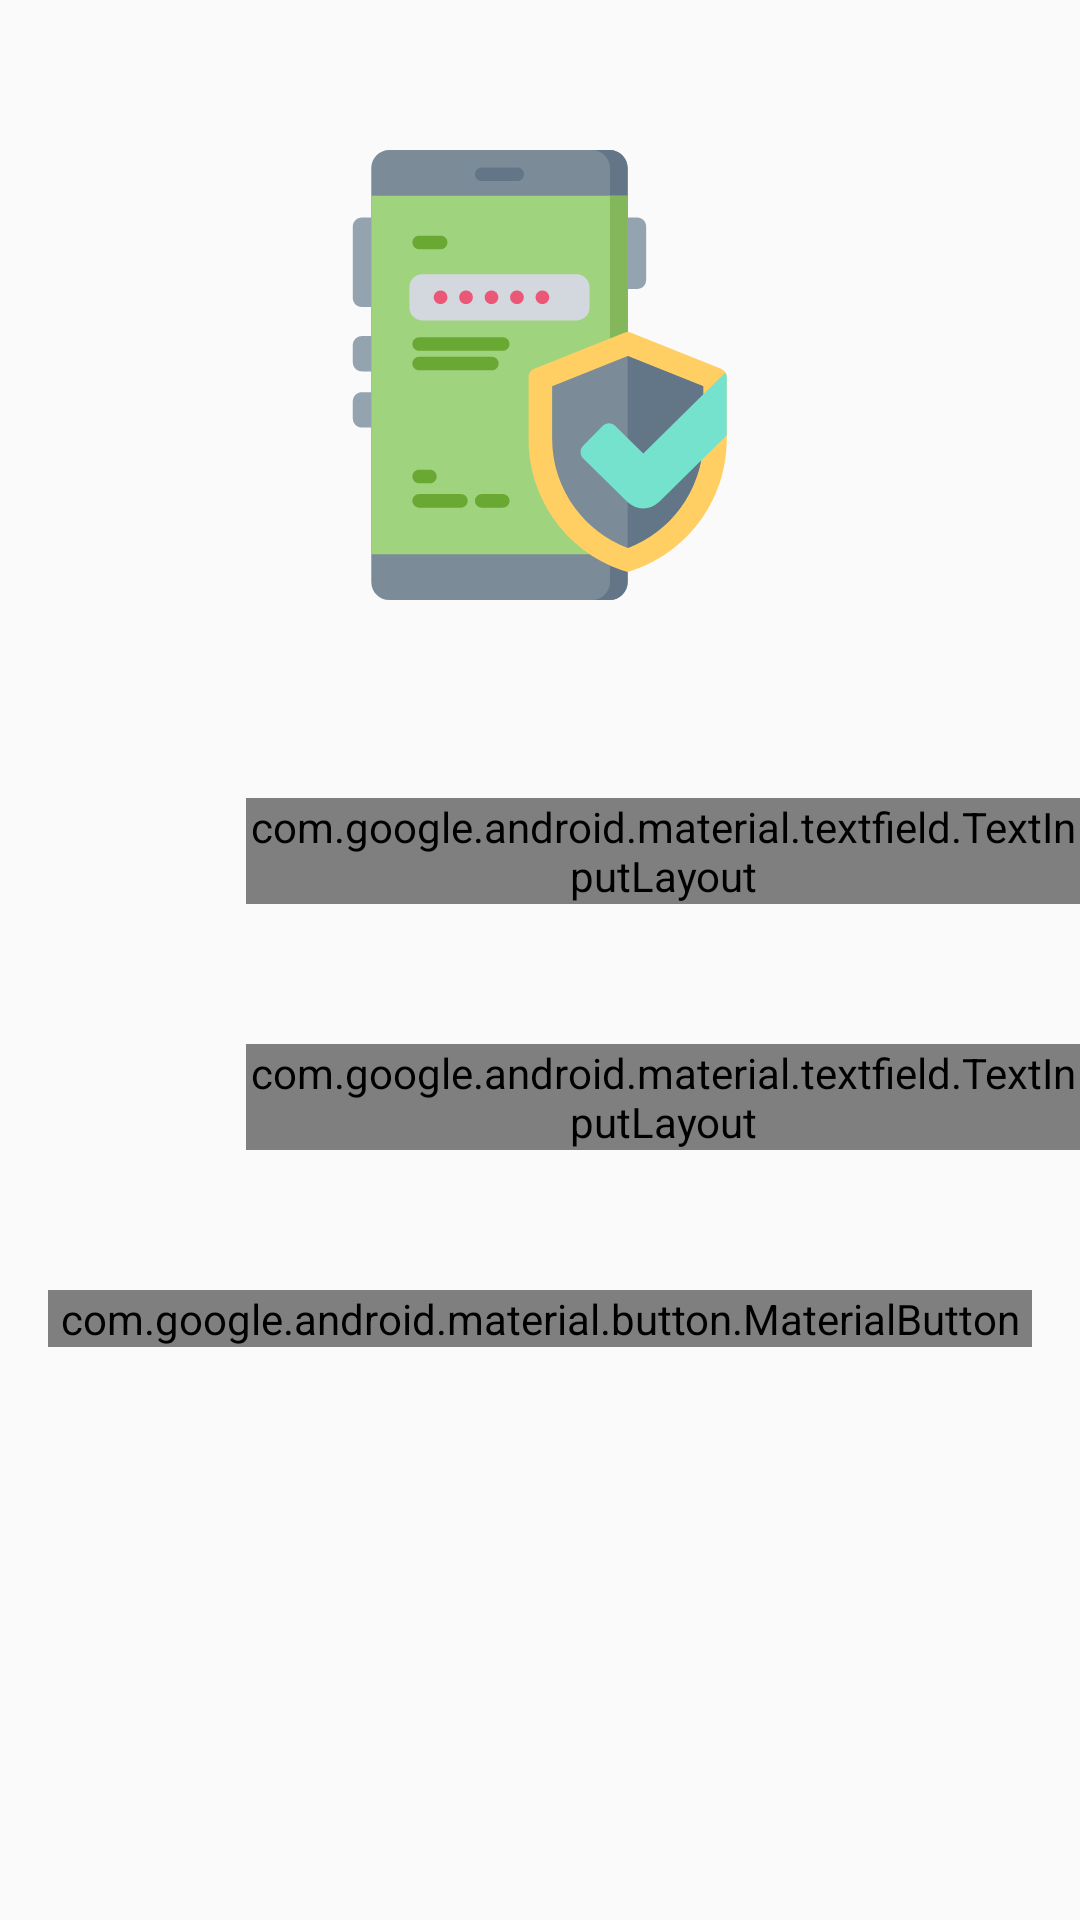

Reconstruct the res/layout file that produces this screen, plus the resources it refers to.
<!-- AndroidManifest.xml: application theme AppTheme -->
<!-- res/layout/login_activity_view.xml -->
<LinearLayout
        android:orientation="vertical"
        android:id="@+id/container"
        android:layout_width="match_parent"
        android:layout_height="wrap_content"
        xmlns:android="http://schemas.android.com/apk/res/android" xmlns:app="http://schemas.android.com/apk/res-auto"

        xmlns:tools="http://schemas.android.com/tools"
        tools:showIn="@layout/activity_main"
        android:layout_marginEnd="10dp"
>


    <ImageView
            android:layout_width="150dp"
            android:layout_height="150dp"
            android:layout_gravity="center_horizontal"
            android:layout_margin="50dp"
            android:src="@drawable/ic_icon_login_logo_screen"
    />
    <LinearLayout
            android:layout_width="match_parent"
            android:layout_height="wrap_content"
            android:orientation="horizontal"
    >
        <ImageView
                android:layout_width="@dimen/icon_text_fields"
                android:layout_height="@dimen/icon_text_fields"
                android:src="@drawable/ic_account_circle_blue_24dp"
                android:layout_gravity="center_vertical"
                android:layout_margin="@dimen/activity_horizontal_margin"
        />
        <com.google.android.material.textfield.TextInputLayout
                android:layout_width="match_parent"
                android:layout_height="wrap_content"
                style="@style/Widget.MaterialComponents.TextInputLayout.OutlinedBox"
                android:layout_marginTop="@dimen/activity_vertical_margin"
        >
            <com.google.android.material.textfield.TextInputEditText
                    android:id="@+id/email"
                    android:layout_width="match_parent"
                    android:layout_height="wrap_content"
                    android:hint="@string/prompt_email"
                    android:inputType="textEmailAddress"
                    android:paddingStart="@dimen/activity_horizontal_margin"
                    android:paddingEnd="@dimen/activity_horizontal_margin"
                    android:selectAllOnFocus="true"
            />
        </com.google.android.material.textfield.TextInputLayout>
    </LinearLayout>


    <LinearLayout
            android:layout_width="match_parent"
            android:layout_height="wrap_content"
            android:orientation="horizontal"
    >
        <ImageView
                android:layout_width="@dimen/icon_text_fields"
                android:layout_height="@dimen/icon_text_fields"
                android:src="@drawable/ic_password_blue_24dp"
                android:layout_gravity="center_vertical"
                android:layout_margin="@dimen/activity_horizontal_margin"
        />
        <com.google.android.material.textfield.TextInputLayout
                android:layout_width="match_parent"
                android:layout_height="wrap_content"
                android:layout_marginTop="@dimen/activity_vertical_margin"
                style="@style/Widget.MaterialComponents.TextInputLayout.OutlinedBox"
                app:passwordToggleEnabled="true"
        >
            <com.google.android.material.textfield.TextInputEditText
                    android:id="@+id/password"
                    android:layout_width="match_parent"
                    android:layout_height="wrap_content"

                    android:hint="@string/prompt_password"
                    android:imeActionLabel="@string/action_sign_in_short"
                    android:imeOptions="actionDone"
                    android:inputType="textPassword"
                    android:selectAllOnFocus="true"

                    android:paddingStart="@dimen/activity_horizontal_margin"
                    android:paddingEnd="@dimen/activity_horizontal_margin"
            />
        </com.google.android.material.textfield.TextInputLayout>
    </LinearLayout>

    <com.google.android.material.button.MaterialButton
            android:id="@+id/login"
            android:layout_width="match_parent"
            android:layout_height="wrap_content"
            android:layout_gravity="center"
            android:layout_marginTop="16dp"
            android:layout_marginBottom="64dp"
            android:layout_marginStart="@dimen/activity_horizontal_margin"
            android:layout_marginEnd="@dimen/activity_horizontal_margin"
            android:text="@string/action_sign_in"
            app:cornerRadius="@dimen/corner_radius_button"
    />
</LinearLayout>
<!-- res/layout/activity_main.xml (included above) -->
<?xml version="1.0" encoding="utf-8"?>
<androidx.coordinatorlayout.widget.CoordinatorLayout xmlns:android="http://schemas.android.com/apk/res/android"
        xmlns:app="http://schemas.android.com/apk/res-auto"
        xmlns:tools="http://schemas.android.com/tools"
        android:layout_width="match_parent"
        android:layout_height="match_parent"
        android:background="#fcfcfc"
        tools:context=".MainActivity">

    <com.google.android.material.appbar.AppBarLayout
            android:id="@+id/appbar"
            android:layout_width="match_parent"
            android:layout_height="200dp"
            android:theme="@style/ThemeOverlay.AppCompat.Dark.ActionBar">

        <com.google.android.material.appbar.CollapsingToolbarLayout
                android:id="@+id/collapsing_toolbar"
                android:layout_width="match_parent"
                android:layout_height="match_parent"
                android:background="@drawable/material_bar_background"
                app:contentScrim="?attr/colorPrimary"
                app:expandedTitleMarginEnd="@dimen/collapsing_title_margin_end"
                app:expandedTitleMarginStart="@dimen/title_margin_start"
                app:layout_scrollFlags="exitUntilCollapsed|scroll"
                app:title="App Title">

            <androidx.appcompat.widget.Toolbar
                    android:id="@+id/toolbar"
                    android:layout_width="match_parent"
                    android:layout_height="?attr/actionBarSize"
                    app:layout_collapseMode="pin"
                    app:popupTheme="@style/ThemeOverlay.AppCompat.Light"/>
        </com.google.android.material.appbar.CollapsingToolbarLayout>
    </com.google.android.material.appbar.AppBarLayout>

    <androidx.core.widget.NestedScrollView
            android:layout_width="match_parent"
            android:layout_height="match_parent"
            app:layout_behavior="@string/appbar_scrolling_view_behavior">

        <include layout="@layout/login_activity_view" />
    </androidx.core.widget.NestedScrollView>
</androidx.coordinatorlayout.widget.CoordinatorLayout>
<!-- resources referenced by this layout -->
<resources>
  <dimen name="activity_horizontal_margin">16dp</dimen>
  <dimen name="activity_vertical_margin">16dp</dimen>
  <dimen name="collapsing_title_margin_end">64dp</dimen>
  <dimen name="corner_radius_button">10dp</dimen>
  <dimen name="icon_text_fields">50dp</dimen>
  <dimen name="title_margin_start">48dp</dimen>
  <!-- drawable ic_icon_login_logo_screen: vector/xml drawable (drawable, 6656 chars, omitted) -->
  <string name="action_sign_in">Sign in</string>
  <string name="action_sign_in_short">Sign in</string>
  <string name="prompt_email">Email</string>
  <string name="prompt_password">Password</string>
  <style name="AppTheme" parent="Theme.AppCompat.Light.NoActionBar">
          
          <item name="colorPrimary">@color/colorPrimary</item>
          <item name="colorPrimaryDark">@color/colorPrimaryDark</item>
          <item name="colorAccent">@color/colorAccent</item>
      </style>
  <!-- not gathered from this repository: default colours our renderer supplied (Android Studio template values) -->
  <color name="colorPrimary">#FF6200EE</color>
  <color name="colorPrimaryDark">#FF3700B3</color>
  <color name="colorAccent">#FF03DAC5</color>
</resources>
